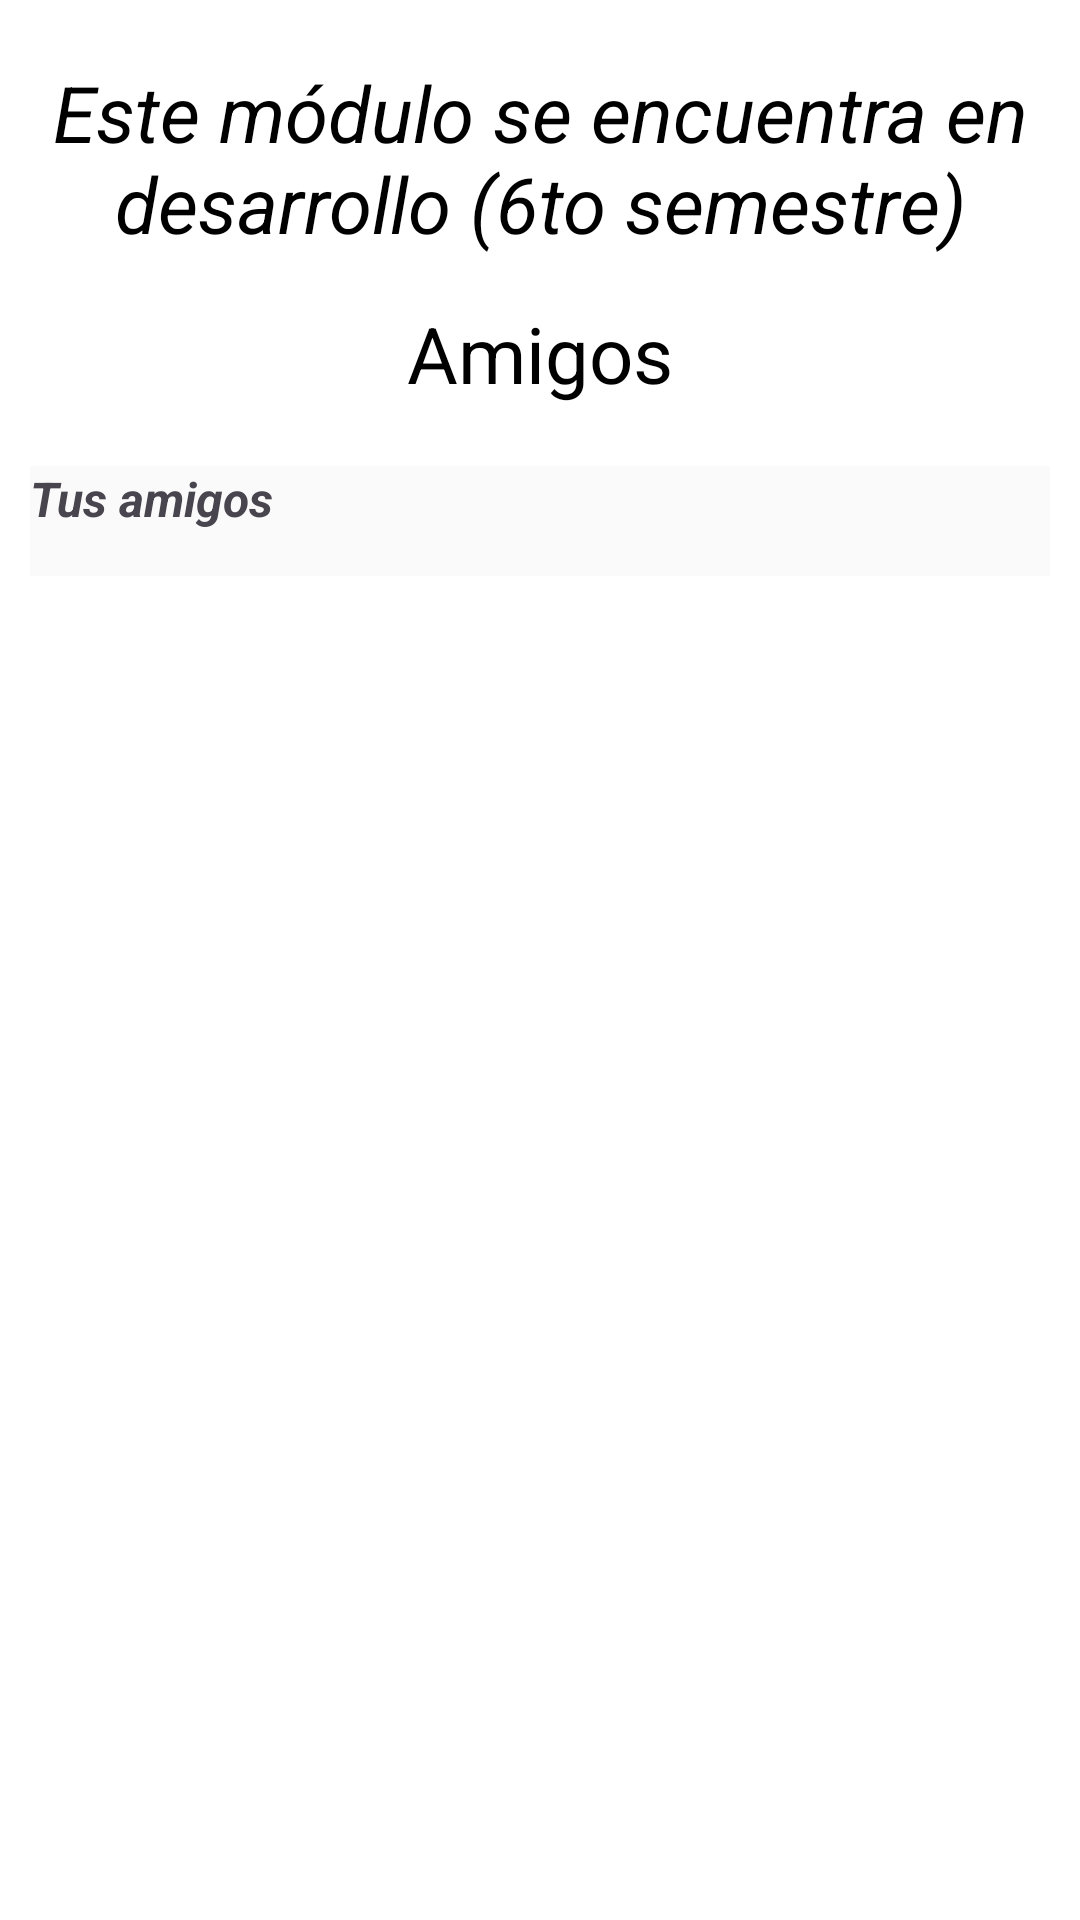

This screen was rendered from an Android layout file. Write that file and the resources it references.
<!-- AndroidManifest.xml: application theme Theme.EchoBandApp -->
<!-- res/layout/fragment_amigosfragment.xml -->
<?xml version="1.0" encoding="utf-8"?>
<FrameLayout xmlns:android="http://schemas.android.com/apk/res/android"
    xmlns:tools="http://schemas.android.com/tools"
    android:layout_width="match_parent"
    android:layout_height="match_parent"
    android:background="@color/white"
    tools:context=".FragmentAmigos">

    
    <LinearLayout
        android:layout_width="wrap_content"
        android:layout_height="wrap_content"
        android:orientation="vertical"
        android:layout_marginTop="5dp">

        <TextView
                android:layout_width="match_parent"
                android:layout_height="match_parent"
                android:text="Este módulo se encuentra en desarrollo (6to semestre)"
                android:textColor="@color/black"
                android:textAlignment="center"
                android:textStyle="italic"
                android:layout_gravity="center"
                android:layout_marginTop="15dp"
                android:textSize="26sp"/>

        <TextView
            android:layout_width="match_parent"
            android:layout_height="match_parent"
            android:text="Amigos"
            android:textColor="@color/black"
            android:textAlignment="center"
            android:layout_gravity="center"
            android:layout_marginTop="15dp"
            android:textSize="26sp"/>

        <LinearLayout
            android:layout_width="wrap_content"
            android:layout_height="wrap_content"
            android:orientation="vertical"
            android:layout_marginHorizontal="10dp"
            android:layout_marginVertical="20dp"
            android:background="#FAFAFA">

            <TextView
                android:layout_width="wrap_content"
                android:layout_height="wrap_content"
                android:text="Tus amigos "
                android:textSize="16sp"
                android:textStyle="bold|italic"
                android:id="@+id/tv_amigos"/>

            <ListView
                android:layout_width="wrap_content"
                android:layout_height="wrap_content"
                android:layout_marginTop="15dp"
                android:layout_gravity="center"
                android:textAlignment="center"
                android:paddingHorizontal="10dp"
                android:backgroundTint="#D52F2F"
                android:id="@+id/lv_amigos"/>

        </LinearLayout>
    </LinearLayout>
</FrameLayout>
<!-- resources referenced by this layout -->
<resources>
  <color name="black">#FF000000</color>
  <color name="white">#FFFFFFFF</color>
  <style name="Theme.EchoBandApp" parent="Base.Theme.EchoBandApp" />
  <style name="Base.Theme.EchoBandApp" parent="Theme.Material3.DayNight.NoActionBar">
          <item name="colorPrimary">@color/my_light_primary</item>
      </style>
</resources>
